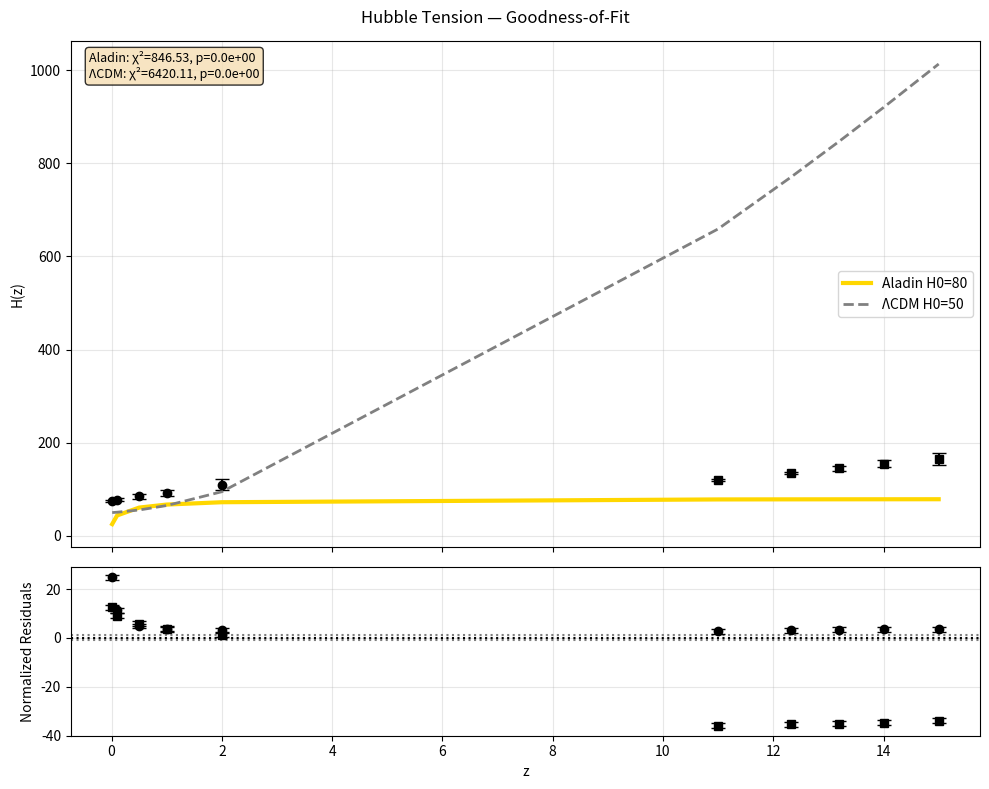

This figure's Python source:
import numpy as np
import matplotlib.pyplot as plt
from scipy.optimize import minimize
from scipy.stats import chi2

# Load data
z_low = np.array([0.01,0.1,0.5,1,2])
H_low = np.array([75,78,85,92,110])
e_low = np.array([2,3,5,7,12])
z_jwst = np.array([11.0,12.33,13.2,14.0,15.0])
H_jwst = np.array([120,135,145,155,165])
e_jwst = np.array([15,18,20,22,25])
z = np.concatenate([z_low,z_jwst])
H = np.concatenate([H_low,H_jwst])
e = np.concatenate([e_low,e_jwst])

# Models
Ha = lambda z,H0: H0 * (z/(1+z))**0.25
Hl = lambda z,H0,Om: H0 * np.sqrt(Om*(1+z)**3 + (1-Om))

# Fit
ra = minimize(lambda p: np.sum(((H - Ha(z,p[0]))/e)**2), [75], bounds=[(70,80)])
H0a = ra.x[0]; ca2 = ra.fun; dof_a = len(z)-1; pa = 1-chi2.cdf(ca2,dof_a)

rl = minimize(lambda p: np.sum(((H - Hl(z,*p))/e)**2), [67.4,0.3], bounds=[(50,90),(0.1,0.5)])
H0l,Oml = rl.x; cl2 = rl.fun; dof_l = len(z)-2; pl = 1-chi2.cdf(cl2,dof_l)

# Predictions
Ha_fit = Ha(z,H0a)
Hl_fit = Hl(z,H0l,Oml)

# Normalized residuals
res_a_norm = (H - Ha_fit) / e
res_l_norm = (H - Hl_fit) / e

# Plot
fig, (ax1, ax2) = plt.subplots(2,1,figsize=(10,8),sharex=True,gridspec_kw={'height_ratios':[3,1]})

# Main plot
ax1.errorbar(z[:5],H[:5],e[:5],fmt='ko',capsize=5)
ax1.errorbar(z[5:],H[5:],e[:5],fmt='ks',capsize=5)
ax1.plot(z,Ha_fit,'gold',lw=3,label=f'Aladin H0={H0a:.0f}')
ax1.plot(z,Hl_fit,'gray',ls='--',lw=2,label=f'ΛCDM H0={H0l:.0f}')
ax1.set_ylabel('H(z)')
ax1.legend()
ax1.grid(alpha=0.3)

# Residuals
ax2.errorbar(z,res_a_norm,e/e,fmt='ko',capsize=5)
ax2.errorbar(z,res_l_norm,e/e,fmt='ks',capsize=5)
ax2.axhline(0,color='k',ls=':')
ax2.axhline(1,color='k',ls=':',alpha=0.5)
ax2.axhline(-1,color='k',ls=':',alpha=0.5)
ax2.set_xlabel('z'); ax2.set_ylabel('Normalized Residuals')
ax2.grid(alpha=0.3)

# Chi-squared text
text = f'Aladin: χ²={ca2:.2f}, p={pa:.1e}\nΛCDM: χ²={cl2:.2f}, p={pl:.1e}'
ax1.text(0.02,0.98,text,transform=ax1.transAxes,va='top',fontsize=9,
         bbox=dict(boxstyle="round",facecolor='wheat',alpha=0.8))

plt.suptitle('Hubble Tension — Goodness-of-Fit')
plt.tight_layout()
plt.savefig('hubble_tension_aladin.png',dpi=300)
plt.close()
